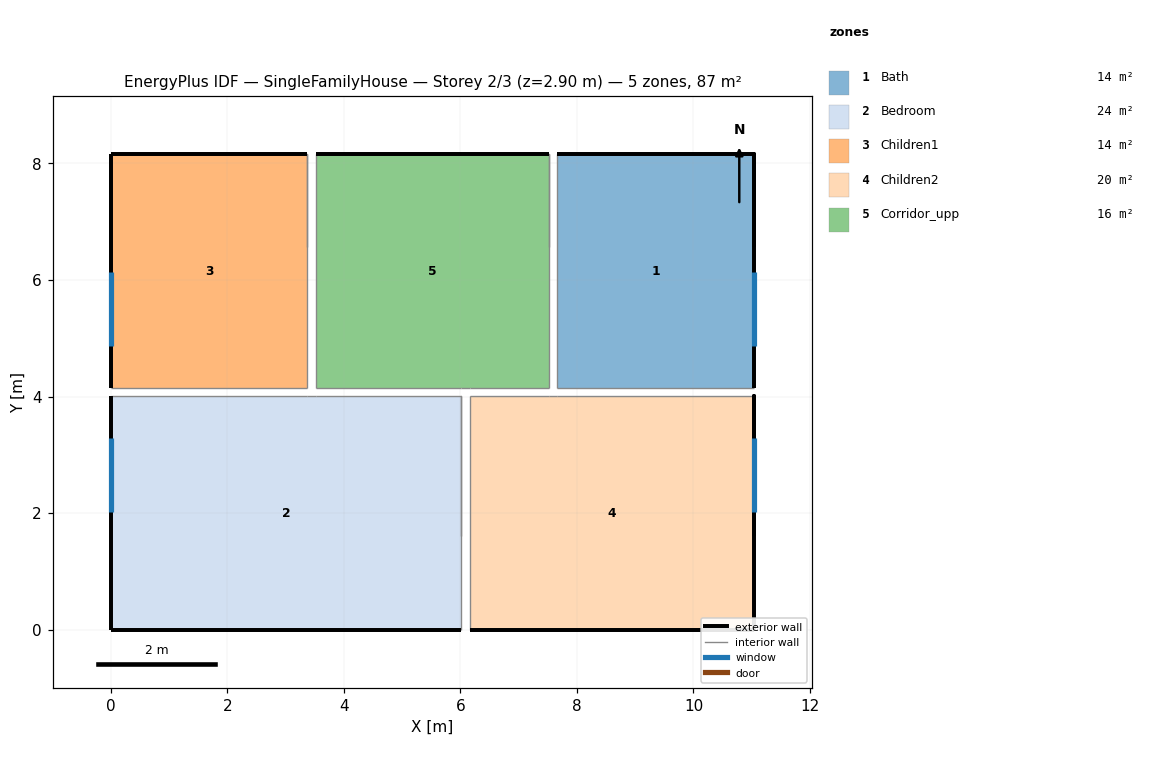
=== STOREY PLAN SPEC (per zone: floor XY polygon, exterior-wall plan segments, windows/doors) ===
zone 1: Bath  (13.5 m²)
  floor: (7.66, 8.16) (11.04, 8.16) (11.04, 4.15) (7.66, 4.15)
  exterior wall: (11.04, 4.15) – (11.04, 8.16) – (11.04, 6.56)  [5.6 m]
    window: (11.04, 4.88) – (11.04, 6.14)  [1.8 m²]
  exterior wall: (7.66, 8.16) – (11.04, 8.16)  [3.4 m]
  interior walls: 2
zone 2: Bedroom  (24.1 m²)
  floor: (0.00, 4.01) (6.01, 4.01) (6.01, 0.00) (0.00, 0.00)
  exterior wall: (0.00, 0.00) – (0.00, 1.60) – (0.00, 4.01)  [4.0 m]
    window: (0.00, 3.29) – (0.00, 2.02)  [1.8 m²]
  exterior wall: (0.00, 0.00) – (6.01, 0.00)  [6.0 m]
  interior walls: 4
zone 3: Children1  (13.5 m²)
  floor: (0.00, 8.16) (3.37, 8.16) (3.37, 4.15) (0.00, 4.15)
  exterior wall: (0.00, 4.15) – (0.00, 6.56) – (0.00, 8.16)  [4.0 m]
    window: (0.00, 6.14) – (0.00, 4.88)  [1.8 m²]
  exterior wall: (0.00, 8.16) – (3.37, 8.16)  [3.4 m]
  interior walls: 2
zone 4: Children2  (19.6 m²)
  floor: (6.16, 4.01) (11.04, 4.01) (11.04, 0.00) (6.16, 0.00)
  exterior wall: (11.04, 0.00) – (11.04, 4.01) – (11.04, 1.60)  [6.4 m]
    window: (11.04, 2.02) – (11.04, 3.29)  [1.8 m²]
  exterior wall: (6.16, 0.00) – (11.04, 0.00)  [4.9 m]
  interior walls: 4
zone 5: Corridor_upp  (16.0 m²)
  floor: (3.52, 8.16) (7.52, 8.16) (7.52, 4.15) (3.52, 4.15)
  exterior wall: (3.52, 8.16) – (7.52, 8.16)  [4.0 m]
  interior walls: 5

=== DERIVED (storey summary) ===
Building: SingleFamilyHouse
Storey: 2 of 3  (floor level z = 2.90 m)
Storey gross floor area: 86.7 m²
Zones on this storey: 5
  - Bath: floor 13.5 m²; exterior wall 9.0 m (12.5 m²); 1 window(s) 1.8 m²; WWR 14.1%
  - Bedroom: floor 24.1 m²; exterior wall 10.0 m (15.2 m²); 1 window(s) 1.8 m²; WWR 11.7%
  - Children1: floor 13.5 m²; exterior wall 7.4 m (12.5 m²); 1 window(s) 1.8 m²; WWR 14.1%
  - Children2: floor 19.6 m²; exterior wall 11.3 m (14.0 m²); 1 window(s) 1.8 m²; WWR 12.6%
  - Corridor_upp: floor 16.0 m²; exterior wall 4.0 m (4.0 m²); WWR 0.0%
Zone adjacency (shared interzone walls):
  - Bath ↔ Children2
  - Bath ↔ Corridor_upp
  - Bedroom ↔ Children1
  - Bedroom ↔ Children2
  - Bedroom ↔ Corridor_upp
  - Children1 ↔ Corridor_upp
  - Children2 ↔ Corridor_upp